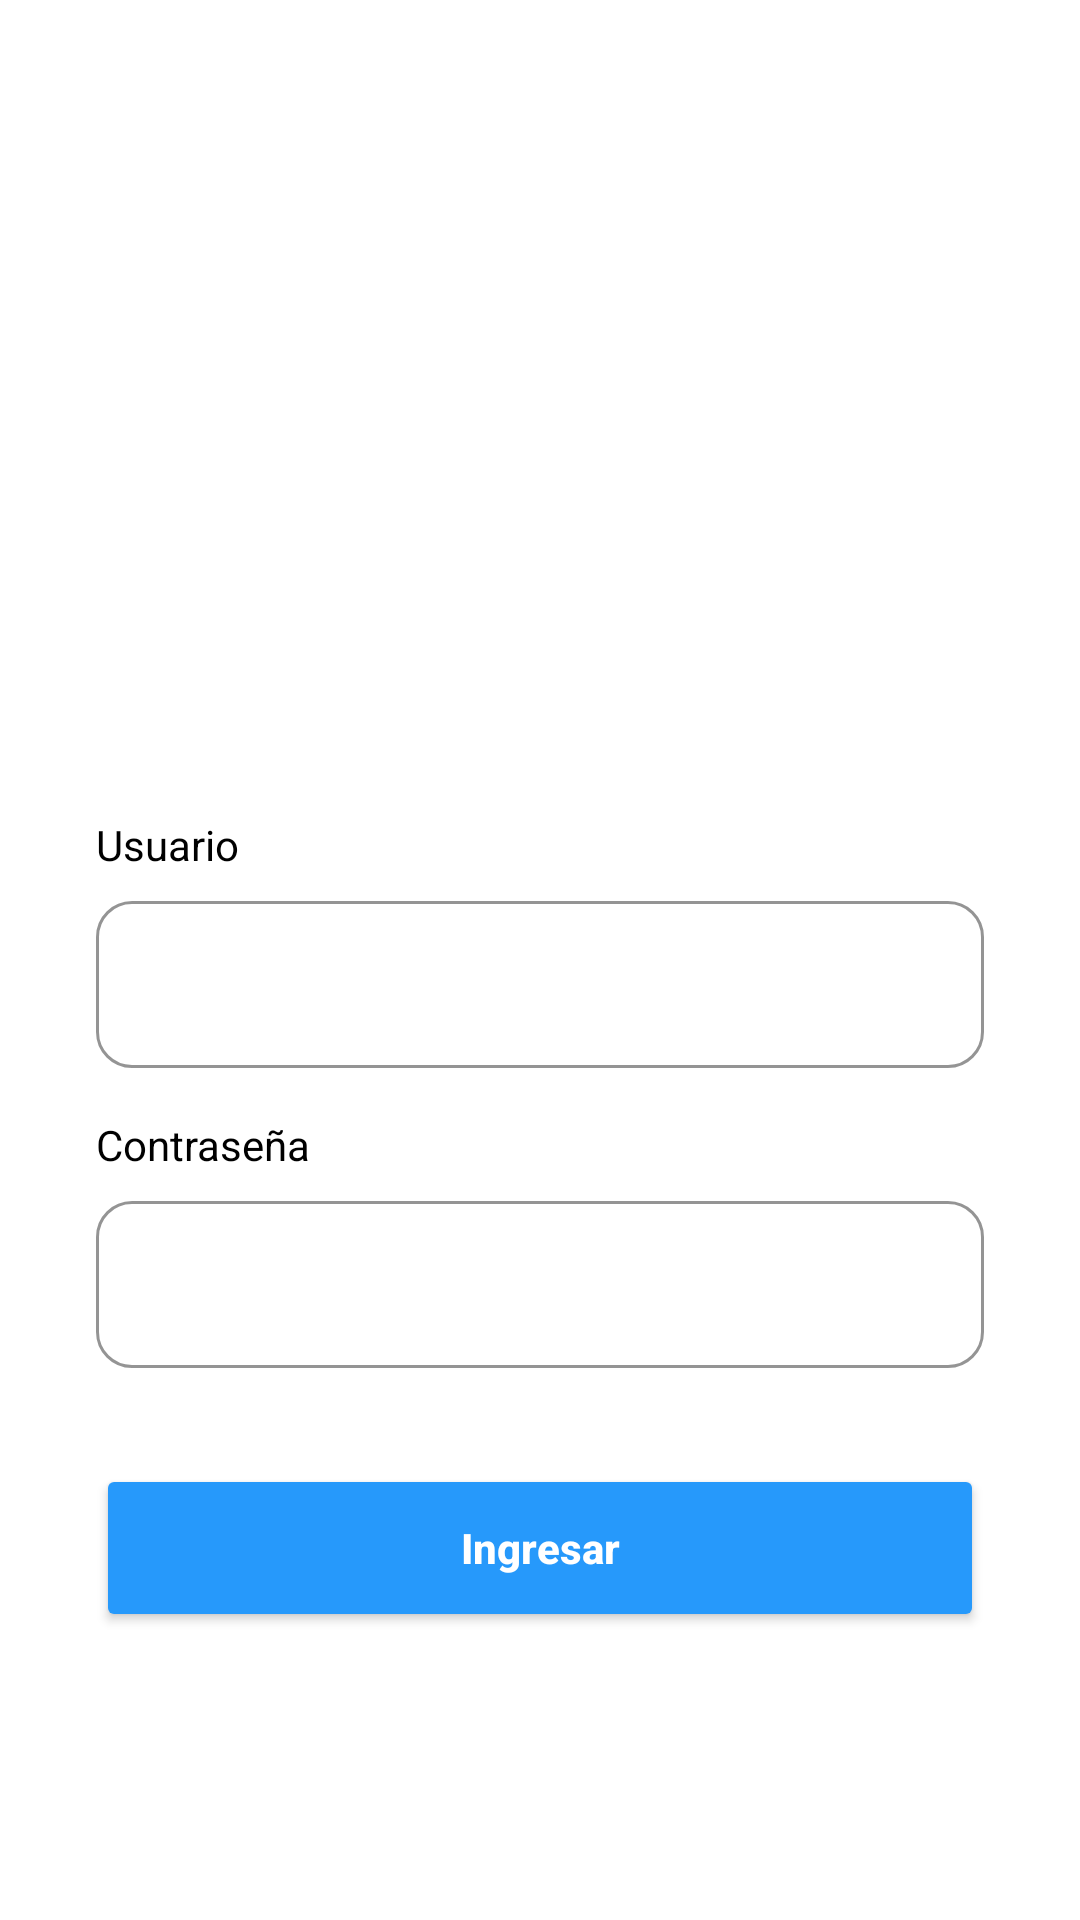

Here is an Android app screen rendered from its layout file. Give the layout XML and the strings, colors and styles it references.
<!-- AndroidManifest.xml: application theme Theme.ProyectoByte -->
<!-- res/layout/activity_login.xml -->
<?xml version="1.0" encoding="utf-8"?>
<LinearLayout xmlns:android="http://schemas.android.com/apk/res/android"
    xmlns:app="http://schemas.android.com/apk/res-auto"
    android:id="@+id/main"
    android:layout_width="match_parent"
    android:layout_height="match_parent"
    android:background="@color/white"
    android:orientation="vertical"
    android:padding="32dp">

    <ImageView
        android:id="@+id/imgLogo"
        android:layout_width="160dp"
        android:layout_height="160dp"
        android:layout_gravity="center_horizontal"
        android:layout_marginTop="32dp"
        android:layout_marginBottom="48dp"
        android:contentDescription="@string/app_name"
        android:src="@drawable/logo_byte" />

    <TextView
        android:layout_width="wrap_content"
        android:layout_height="wrap_content"
        android:text="@string/label_usuario"
        android:textColor="@color/black" />

    <com.google.android.material.textfield.TextInputLayout
        style="@style/Widget.Material3.TextInputLayout.OutlinedBox"
        android:layout_width="match_parent"
        android:layout_height="wrap_content"
        android:layout_marginTop="4dp"
        android:layout_marginBottom="16dp"
        app:boxCornerRadiusBottomEnd="12dp"
        app:boxCornerRadiusBottomStart="12dp"
        app:boxCornerRadiusTopEnd="12dp"
        app:boxCornerRadiusTopStart="12dp"
        app:boxStrokeColor="@color/primary">

        <com.google.android.material.textfield.TextInputEditText
            android:id="@+id/etUsuario"
            android:layout_width="match_parent"
            android:layout_height="wrap_content"
            android:inputType="text"
            android:maxLines="1"
            android:textColor="@color/primary" />
    </com.google.android.material.textfield.TextInputLayout>

    <TextView
        android:layout_width="wrap_content"
        android:layout_height="wrap_content"
        android:text="@string/label_contrasena"
        android:textColor="@color/black" />

    <com.google.android.material.textfield.TextInputLayout
        style="@style/Widget.Material3.TextInputLayout.OutlinedBox"
        android:layout_width="match_parent"
        android:layout_height="wrap_content"
        android:layout_marginTop="4dp"
        android:layout_marginBottom="32dp"
        app:boxCornerRadiusBottomEnd="12dp"
        app:boxCornerRadiusBottomStart="12dp"
        app:boxCornerRadiusTopEnd="12dp"
        app:boxCornerRadiusTopStart="12dp"
        app:boxStrokeColor="@color/primary">

        <com.google.android.material.textfield.TextInputEditText
            android:id="@+id/etContrasena"
            android:layout_width="match_parent"
            android:layout_height="wrap_content"
            android:inputType="textPassword"
            android:maxLines="1"
            android:textColor="@color/primary" />
    </com.google.android.material.textfield.TextInputLayout>

    <Button
        android:id="@+id/btnIngresar"
        android:layout_width="match_parent"
        android:layout_height="56dp"
        android:backgroundTint="@color/primary"
        android:text="@string/btn_ingresar"
        android:textAllCaps="false"
        android:textColor="@color/white"
        android:textStyle="bold"
        app:cornerRadius="16dp" />

</LinearLayout>
<!-- resources referenced by this layout -->
<resources>
  <color name="black">#FF000000</color>
  <color name="primary">#2699FB</color>
  <color name="white">#FFFFFFFF</color>
  <string name="app_name">ProyectoByte</string>
  <string name="btn_ingresar">Ingresar</string>
  <string name="label_contrasena">Contraseña</string>
  <string name="label_usuario">Usuario</string>
  <style name="Theme.ProyectoByte" parent="Base.Theme.ProyectoByte" />
  <style name="Base.Theme.ProyectoByte" parent="Theme.Material3.DayNight.NoActionBar">
          
          
      </style>
</resources>
